Photos from the image-classification dataset "dataset" in the GitHub repository norvy19/proyecto-aves. Its 9 classes are: Dacnis Carinegro, Tangara Cabecibaya, Tangara Carafuego, Tangara Cenicienta, Tangara Coronigualda, Tangara Dorada, Tangara Goliplateada, Tangara Golondrina, Tangara Verdinegra.

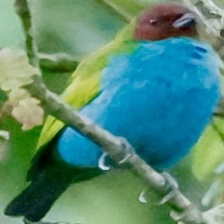
Label: Tangara Cabecibaya

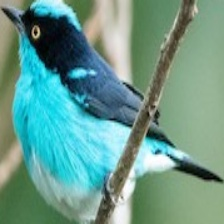
Label: Dacnis Carinegro

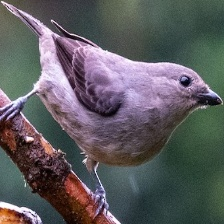
Label: Tangara Cenicienta

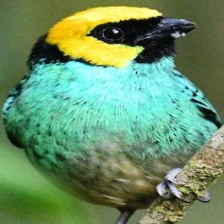
Label: Tangara Coronigualda

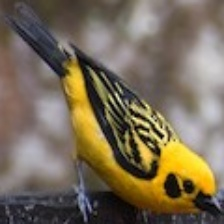
Label: Tangara Dorada

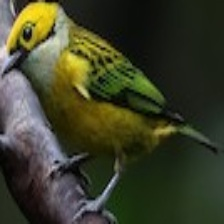
Label: Tangara Goliplateada
